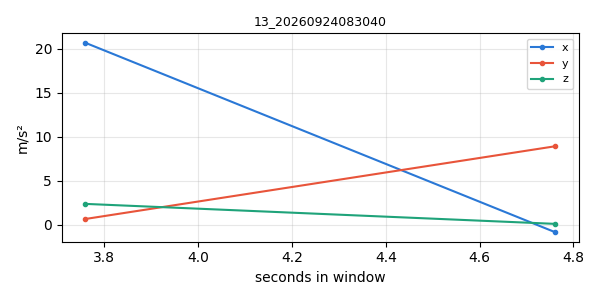

The data file committed next to this chart (first rows):
timestamp, x, y, z
1790202634, 20.68, 0.655, 2.371
1790202635, -0.853, 8.922, 0.0993
